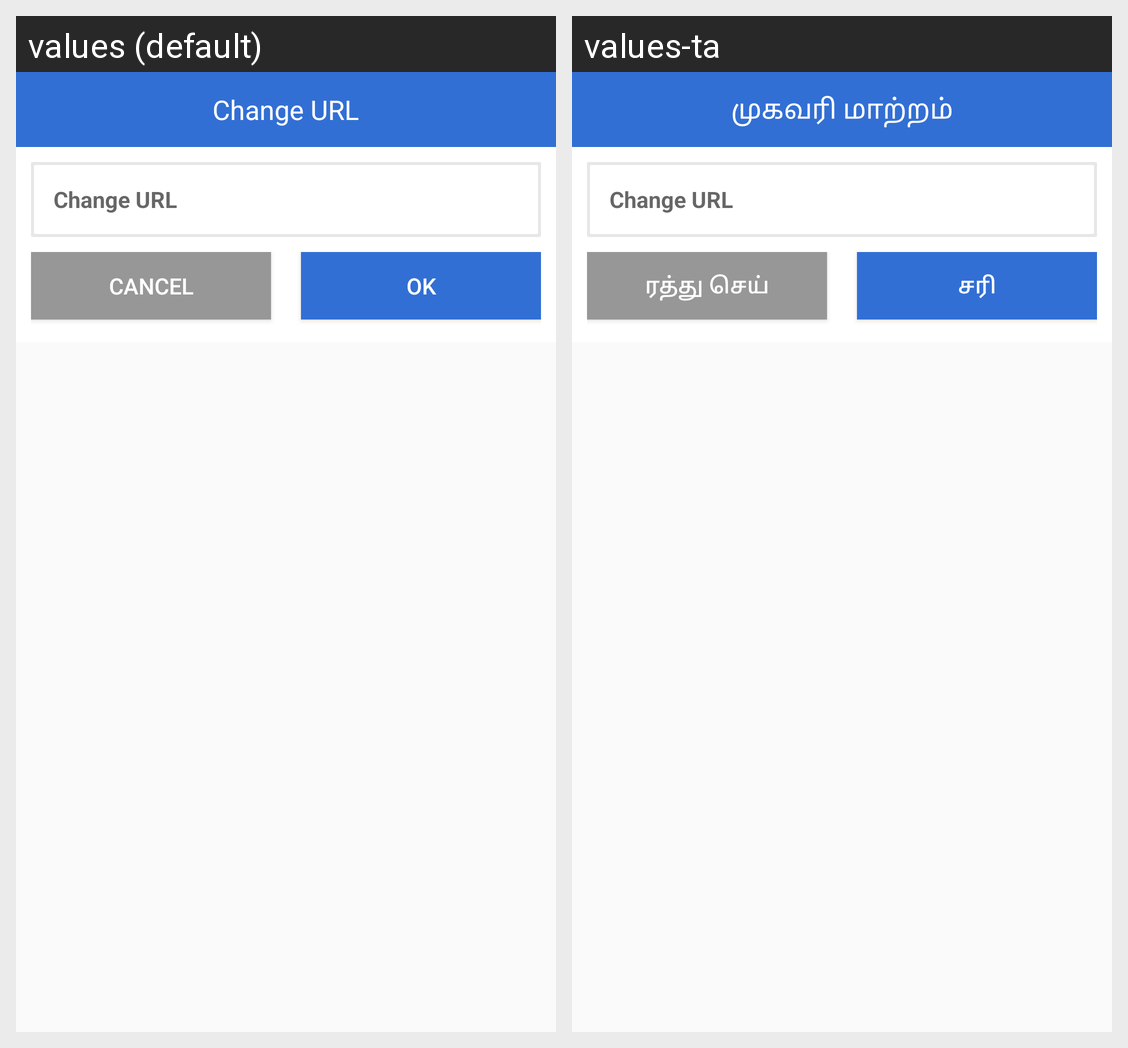

Locale-by-locale string values for the Android screen shown in this grid:
Android screen res/layout/dialog_changeurl.xml rendered under 2 locales, left to right: values (default), values-ta. Device: Nexus 5 (rendered at 1080×1920; each locale shown at half size, 540×960, under a caption strip naming it); theme AppTheme.
Strings drawn on this screen, with the default value and each locale's value (text and hints the layout hard-codes, and strings that could not be matched under every locale, appear in the picture but are not listed):

changeUrl
  values: Change URL
  values-ta: முகவரி மாற்றம்

publicUrl
  values: Change URL
  values-ta: Change URL

cancel
  values: Cancel
  values-ta: ரத்து செய்

ok
  values: OK
  values-ta: சரி
